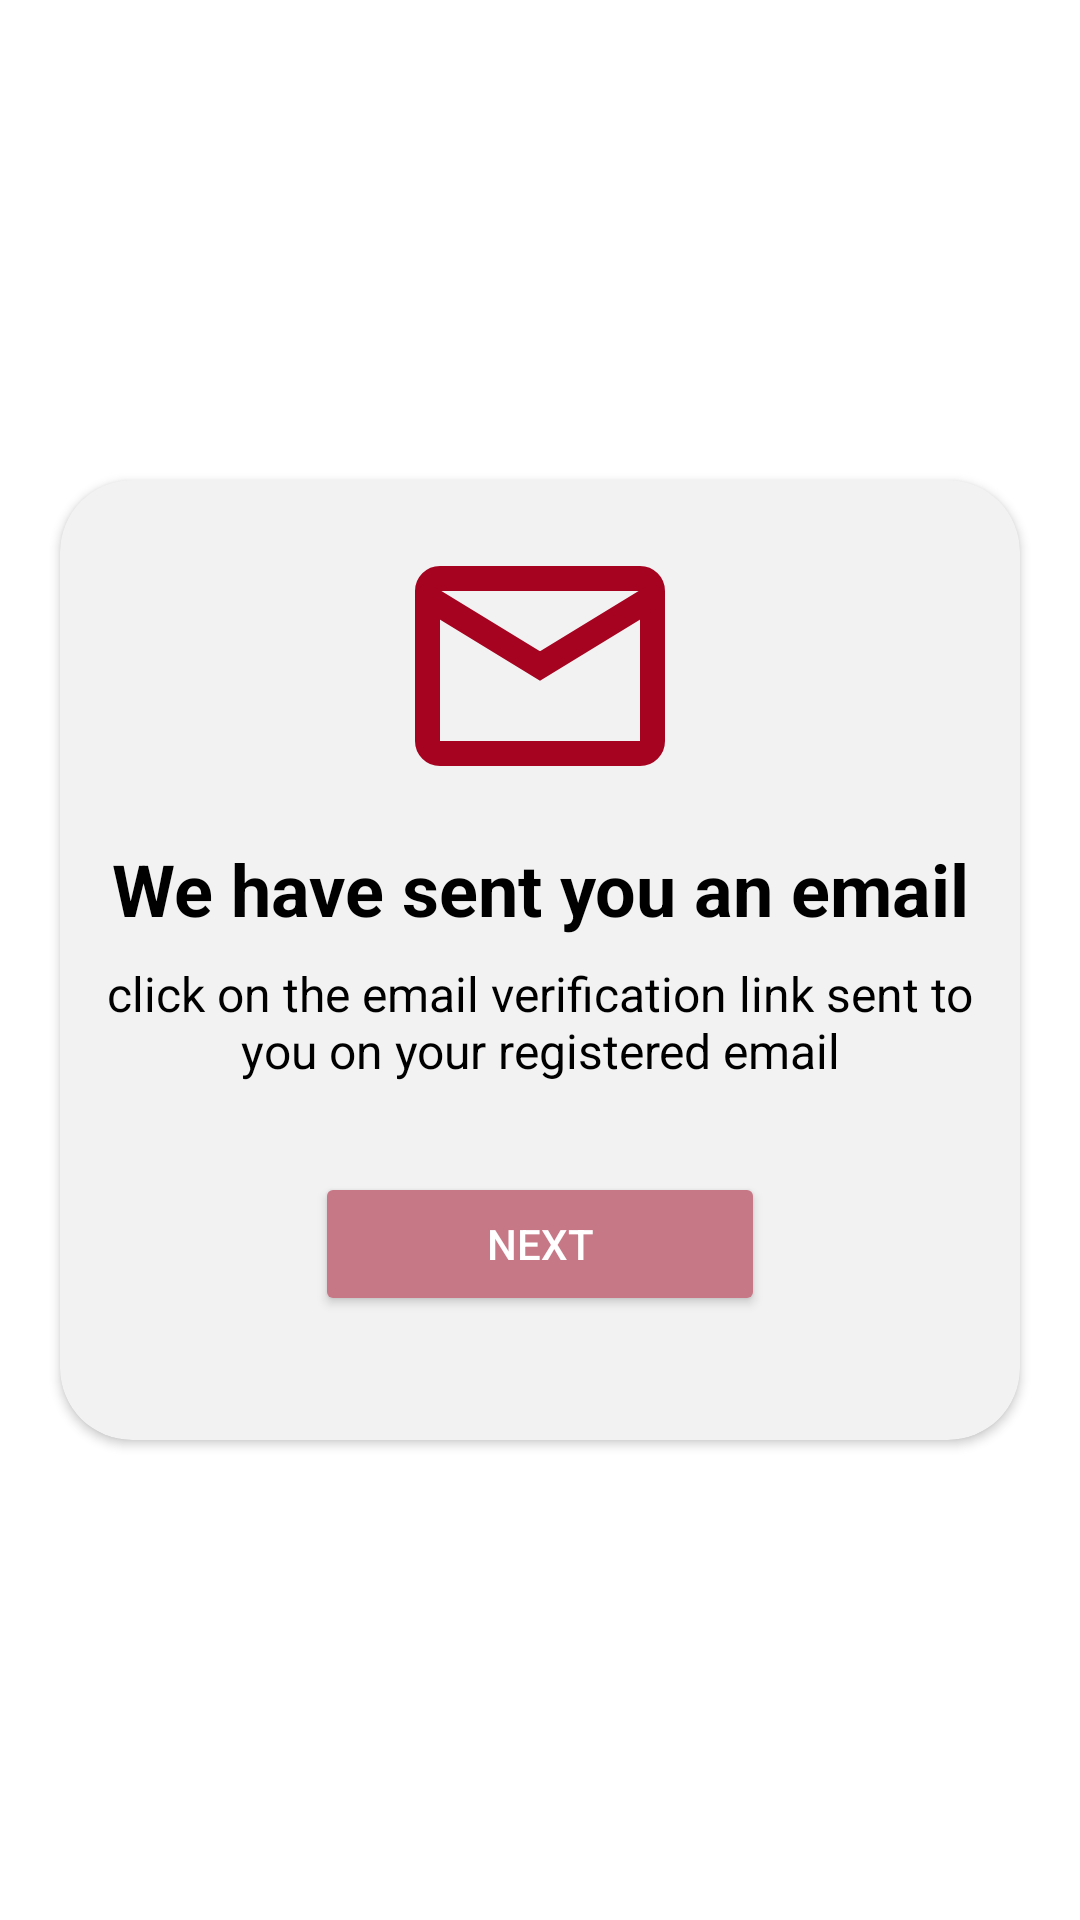

Reconstruct the res/layout file that produces this screen, plus the resources it refers to.
<!-- AndroidManifest.xml: activity theme Theme.HueTiful -->
<!-- res/layout/activity_verification.xml -->
<?xml version="1.0" encoding="utf-8"?>
<androidx.constraintlayout.widget.ConstraintLayout xmlns:android="http://schemas.android.com/apk/res/android"
    xmlns:app="http://schemas.android.com/apk/res-auto"
    xmlns:tools="http://schemas.android.com/tools"
    android:id="@+id/main"
    android:layout_width="match_parent"
    android:layout_height="match_parent"
    android:background="@drawable/bg_button_gradient_list"
    tools:context=".ui.activity.verification.VerificationActivity">

        <androidx.cardview.widget.CardView
            android:layout_width="0dp"
            android:layout_height="0dp"
            app:cardCornerRadius="24dp"
            android:layout_marginStart="20dp"
            android:layout_marginEnd="20dp"
            app:layout_constraintDimensionRatio="1:1"
            style="@style/CardBackground"
            app:layout_constraintTop_toTopOf="parent"
            app:layout_constraintBottom_toBottomOf="parent"
            app:layout_constraintStart_toStartOf="parent"
            app:layout_constraintEnd_toEndOf="parent" >

            <androidx.constraintlayout.widget.ConstraintLayout
                android:layout_width="match_parent"
                android:layout_height="match_parent" >

                <ImageView
                    style="@style/BackButtonColor"
                    android:id="@+id/btn_back"
                    android:layout_width="wrap_content"
                    android:layout_height="wrap_content"
                    android:layout_marginStart="16dp"
                    android:layout_marginTop="16dp"
                    android:scaleX="-1"
                    app:layout_constraintTop_toTopOf="parent"
                    app:layout_constraintStart_toStartOf="parent"/>

                <ImageView
                    android:id="@+id/iv_email"
                    style="@style/EmailIconColor"
                    android:scaleType="centerCrop"
                    android:layout_width="100dp"
                    android:layout_height="100dp"
                    android:layout_marginTop="12dp"
                    app:layout_constraintStart_toStartOf="parent"
                    app:layout_constraintEnd_toEndOf="parent"
                    app:layout_constraintTop_toTopOf="parent" />

                <TextView
                    android:id="@+id/tv_email_title"
                    android:layout_width="match_parent"
                    android:layout_height="wrap_content"
                    android:layout_marginTop="8dp"
                    android:text="@string/email_verify"
                    android:textAlignment="center"
                    android:textStyle="bold"
                    android:textSize="24sp"
                    style="@style/TextColor"
                    app:layout_constraintTop_toBottomOf="@id/iv_email"
                    app:layout_constraintStart_toStartOf="parent"
                    app:layout_constraintEnd_toEndOf="parent" />

                <TextView
                    android:id="@+id/tv_email_info"
                    android:layout_width="match_parent"
                    android:layout_height="wrap_content"
                    android:layout_marginTop="8dp"
                    android:layout_marginStart="14dp"
                    android:layout_marginEnd="14dp"
                    android:text="@string/email_verify_info"
                    android:textAlignment="center"
                    android:textStyle="normal"
                    android:textSize="16sp"
                    style="@style/TextColor"
                    app:layout_constraintTop_toBottomOf="@id/tv_email_title"
                    app:layout_constraintStart_toStartOf="parent"
                    app:layout_constraintEnd_toEndOf="parent" />

                <Button
                    android:id="@+id/btn_next"
                    android:layout_width="150dp"
                    android:layout_height="wrap_content"
                    android:layout_marginBottom="12dp"
                    android:text="@string/next"
                    android:textColor="@color/white"
                    android:backgroundTint="@color/red_100"
                    app:cornerRadius="20dp"
                    app:layout_constraintTop_toBottomOf="@+id/tv_email_info"
                    app:layout_constraintBottom_toBottomOf="parent"
                    app:layout_constraintStart_toStartOf="parent"
                    app:layout_constraintEnd_toEndOf="parent"/>

            </androidx.constraintlayout.widget.ConstraintLayout>
        </androidx.cardview.widget.CardView>

</androidx.constraintlayout.widget.ConstraintLayout>
<!-- resources referenced by this layout -->
<resources>
  <color name="red_100">#C77886</color>
  <color name="white">#FFFFFFFF</color>
  <string name="email_verify">We have sent you an email</string>
  <string name="email_verify_info">click on the email verification link sent to you on your registered email</string>
  <string name="next">Next</string>
  <style name="BackButtonColor"><item name="android:src">@drawable/baseline_arrow_forward_ios_24</item></style>
  <style name="CardBackground"><item name="android:backgroundTint">@color/white_100</item></style>
  <style name="EmailIconColor"><item name="android:src">@drawable/line_md_email</item></style>
  <style name="TextColor"><item name="android:textColor">@color/black</item></style>
  <style name="Theme.HueTiful" parent="Theme.MaterialComponents.DayNight">
          
          <item name="colorPrimary">@color/red_700</item>
          <item name="colorPrimaryVariant">@color/red_500</item>
          <item name="colorOnPrimary">@color/white</item>
          
          <item name="colorSecondary">@color/violet_200</item>
          <item name="colorSecondaryVariant">@color/violet_600</item>
          <item name="colorOnSecondary">@color/black</item>
          
          <item name="android:statusBarColor">?attr/colorPrimaryVariant</item>
          
      </style>
  <color name="white_100">#F2F2F2</color>
  <!-- drawable line_md_email (drawable) -->
  <vector xmlns:android="http://schemas.android.com/apk/res/android" android:height="24dp" android:viewportHeight="24" android:viewportWidth="24" android:width="24dp">
  
      <path android:fillColor="#00000000" android:pathData="M4,5L20,5A1,1 0,0 1,21 6L21,18A1,1 0,0 1,20 19L4,19A1,1 0,0 1,3 18L3,6A1,1 0,0 1,4 5z" android:strokeColor="@color/red_700" android:strokeLineCap="round" android:strokeWidth="2"/>
  
      <path android:fillColor="#00000000" android:pathData="M3,6.5L12,12L21,6.5" android:strokeColor="@color/red_700" android:strokeLineCap="round" android:strokeWidth="2"/>
  
  </vector>
  <color name="black">#FF000000</color>
  <color name="red_700">#A60321</color>
  <color name="red_500">#A60F37</color>
  <color name="violet_200">#A5446B</color>
  <color name="violet_600">#8C234D</color>
</resources>
